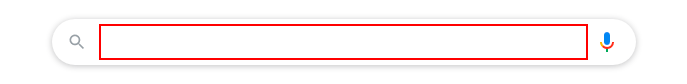
Task: Clothing Consultant
Workflow: Main

Step 1: type "[city + " weather in Fahrenheit"]" into the text box

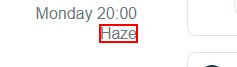
Step 2: get-text from the element 'wob_dc'

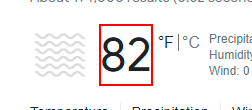
Step 3: get-text from the element 'wob_tm'